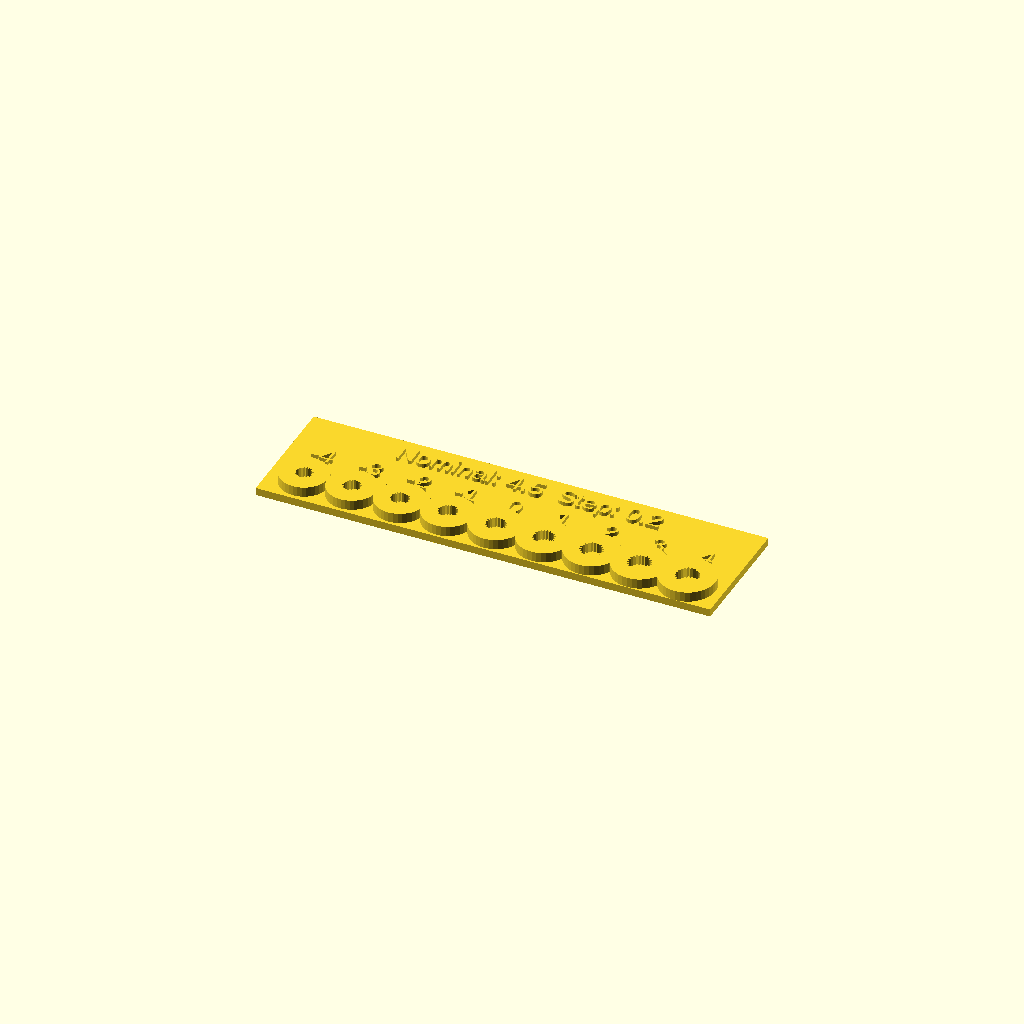
Cell 1 — every parameter at its default value.
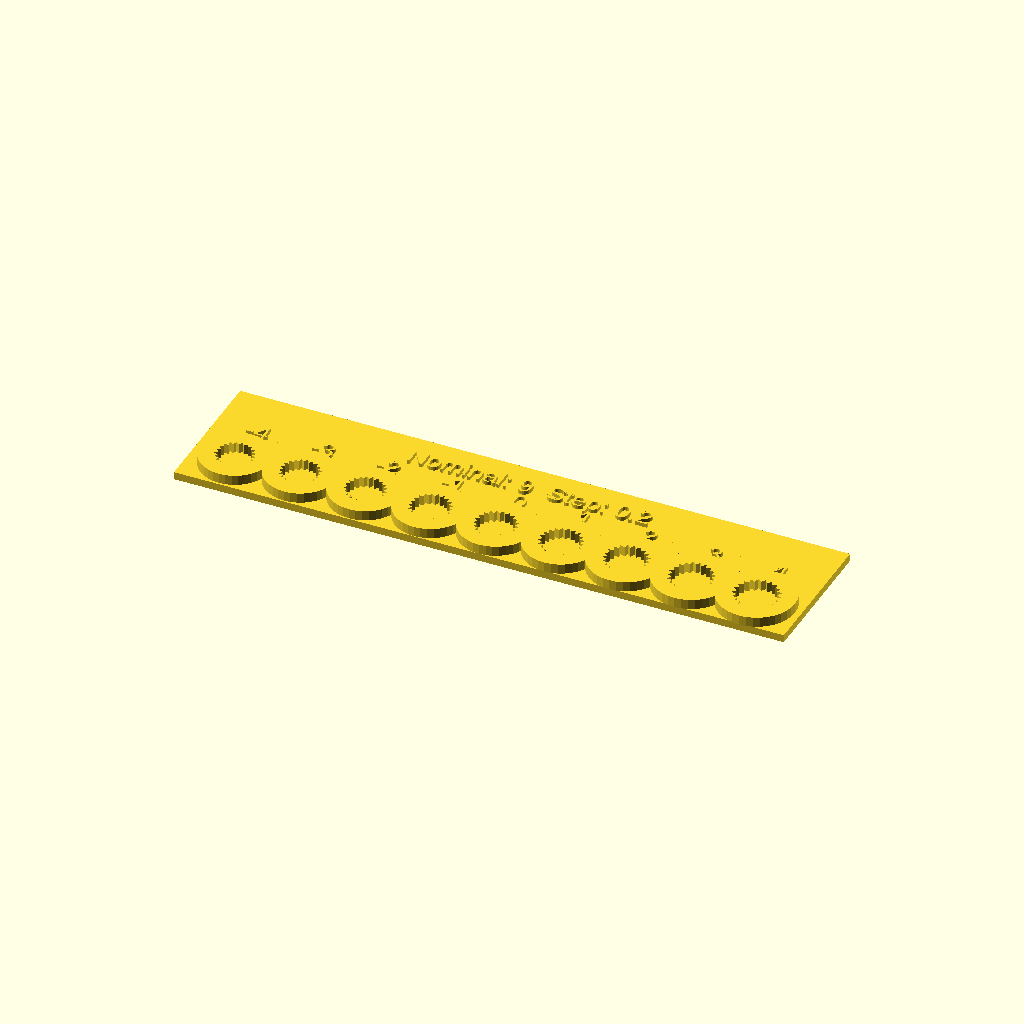
Cell 2: approximate_diameter = 9 (everything else at default).
All cells are drawn from one camera (rotation 55°, 0°, 25°, orthographic, colour scheme Cornfield), so only the parameter changes between them.
OpenSCAD source file inputs/thingiverse/files/thing-3206622/files/servo-spline-maker.scad:
// Generate test plate for determining proper size, or spline alone for integrating into larger design
part = "plate"; // [ plate:Test Plate, spline:Spline Only ]

// How many points are on the spline (it's important that this is correct)
spline_count = 21;

// Estimated diameter of spline will be fine-tuned for a good fit
approximate_diameter = 4.5;  

// First attempt, recommend 0.2 or greater, finer tuning recommend 0.1
step_size = 0.2;

module dummy() { }  // no more parameters

approx_od = approximate_diameter;
disc_size = approx_od+10;  // for purposes of plate generation...

stepmin = -4;
stepmax = 4;
xmid = (stepmin+stepmax)/2*(approx_od+8);

if (part == "plate") {
  for (i=[stepmin:stepmax]) {
    translate([i*(approx_od+8), 0, 0]) {
      spline_hole(approx_od + i*step_size);
      spline_plate(i);
    }
  }

  translate([xmid, 17, 0])
  linear_extrude(height=1)
  text(str("Nominal: ", approx_od, "  Step: ", step_size), 5, halign="center");
}
else {  // spline or anything else, just make the spline
  spline_hole(approx_od);
}


module spline_hole(inside_points_diameter = approx_od, label) {
  r1 = inside_points_diameter/2;
  // approximate distance along circumference from one bump to the next
  space = r1*sin(360/spline_count);
  r2 = r1 + space*0.75;  // pointy but not *too* pointy
  // about 4mm solid between outer points and outside disc, should be large enough to prevent 
  // slicers from being goofy about the space betewen the splines and the outside.
  disc_d = 2*r2 + 8;  
  
  linear_extrude(height=2.6)
  difference() {
    circle(d=disc_d, $fn=36);
    polygon([ 
      for (i=[1:2*spline_count])
        (i % 2 == 0) ? 
          [ r1*cos(i*360/(2*spline_count)), r1*sin(i*360/(2*spline_count)) ] : 
          [ r2*cos(i*360/(2*spline_count)), r2*sin(i*360/(2*spline_count)) ]
        ]);
  }
}


module spline_plate(label) {
  // text showing which value
  translate([0, disc_size/2+1, 0])
  linear_extrude(height=1)
  text(str(label), 5, halign="center");
  
  // flat plate on which to put text
  translate([-disc_size/2-2, -disc_size/2, -2])
  cube([disc_size+4, disc_size+18, 2]);
}
Customizer parameters (derived from the source; name, type, default, range or options):
part: string, default "plate", options "plate", "spline"
spline_count: number, default 21
approximate_diameter: number, default 4.5
step_size: number, default 0.2
